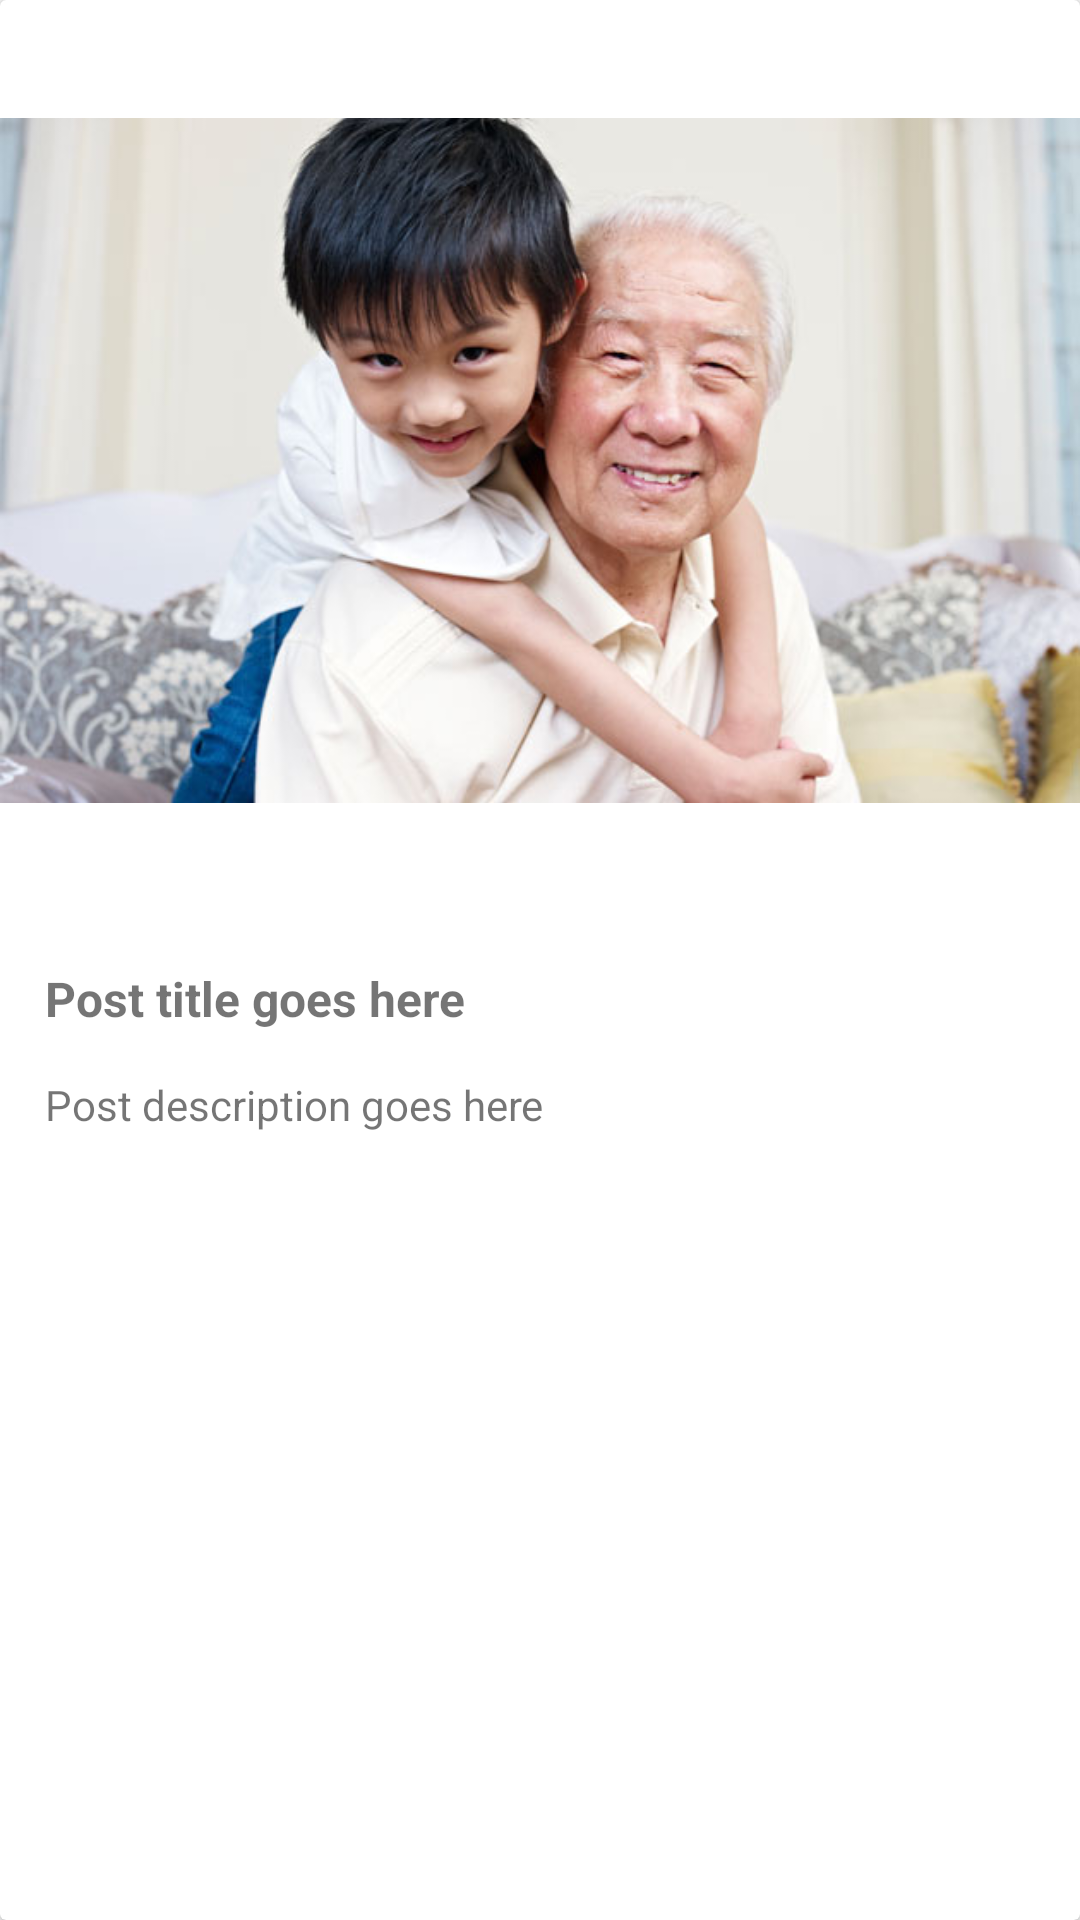

Produce the Android XML layout that renders to this screen, including the resource entries it uses.
<!-- AndroidManifest.xml: application theme AppTheme -->
<!-- res/layout/blog_row.xml -->
<?xml version="1.0" encoding="utf-8"?>
<android.support.v7.widget.CardView xmlns:android="http://schemas.android.com/apk/res/android"
    xmlns:app="http://schemas.android.com/apk/res-auto"
    xmlns:tools="http://schemas.android.com/tools"
    android:layout_width="match_parent" android:layout_height="wrap_content">

    <LinearLayout
        android:layout_width="match_parent"
        android:layout_height="wrap_content"
        android:orientation="vertical">
        <ImageView
            android:layout_width="match_parent"
            android:layout_height="307dp"
            android:id="@+id/post_Image"
            app:srcCompat="@drawable/elderlykidimg" />
        <TextView
            android:layout_width="match_parent"
            android:layout_height="wrap_content"
            android:id="@+id/post_Title"
            android:text="Post title goes here"
            android:padding="15dp"
            android:textSize="16dp"
            android:textStyle="bold" />
        <TextView
            android:layout_width="match_parent"
            android:layout_height="wrap_content"
            android:id="@+id/post_Desc"
            android:text="Post description goes here"
            android:paddingLeft="15dp"
            android:paddingRight="15dp"
            android:paddingBottom="15dp" />
    </LinearLayout>
</android.support.v7.widget.CardView>
<!-- resources referenced by this layout -->
<resources>
  <!-- drawable elderlykidimg: jpg bitmap (drawable-v21, 40960 bytes) -->
  <style name="AppTheme" parent="Theme.AppCompat.Light.DarkActionBar">
          
          <item name="colorPrimary">@color/colorPrimary</item>
          <item name="colorPrimaryDark">@color/colorPrimaryDark</item>
          
      </style>
  <color name="colorPrimary">#3F51B5</color>
  <color name="colorPrimaryDark">#303F9F</color>
</resources>
